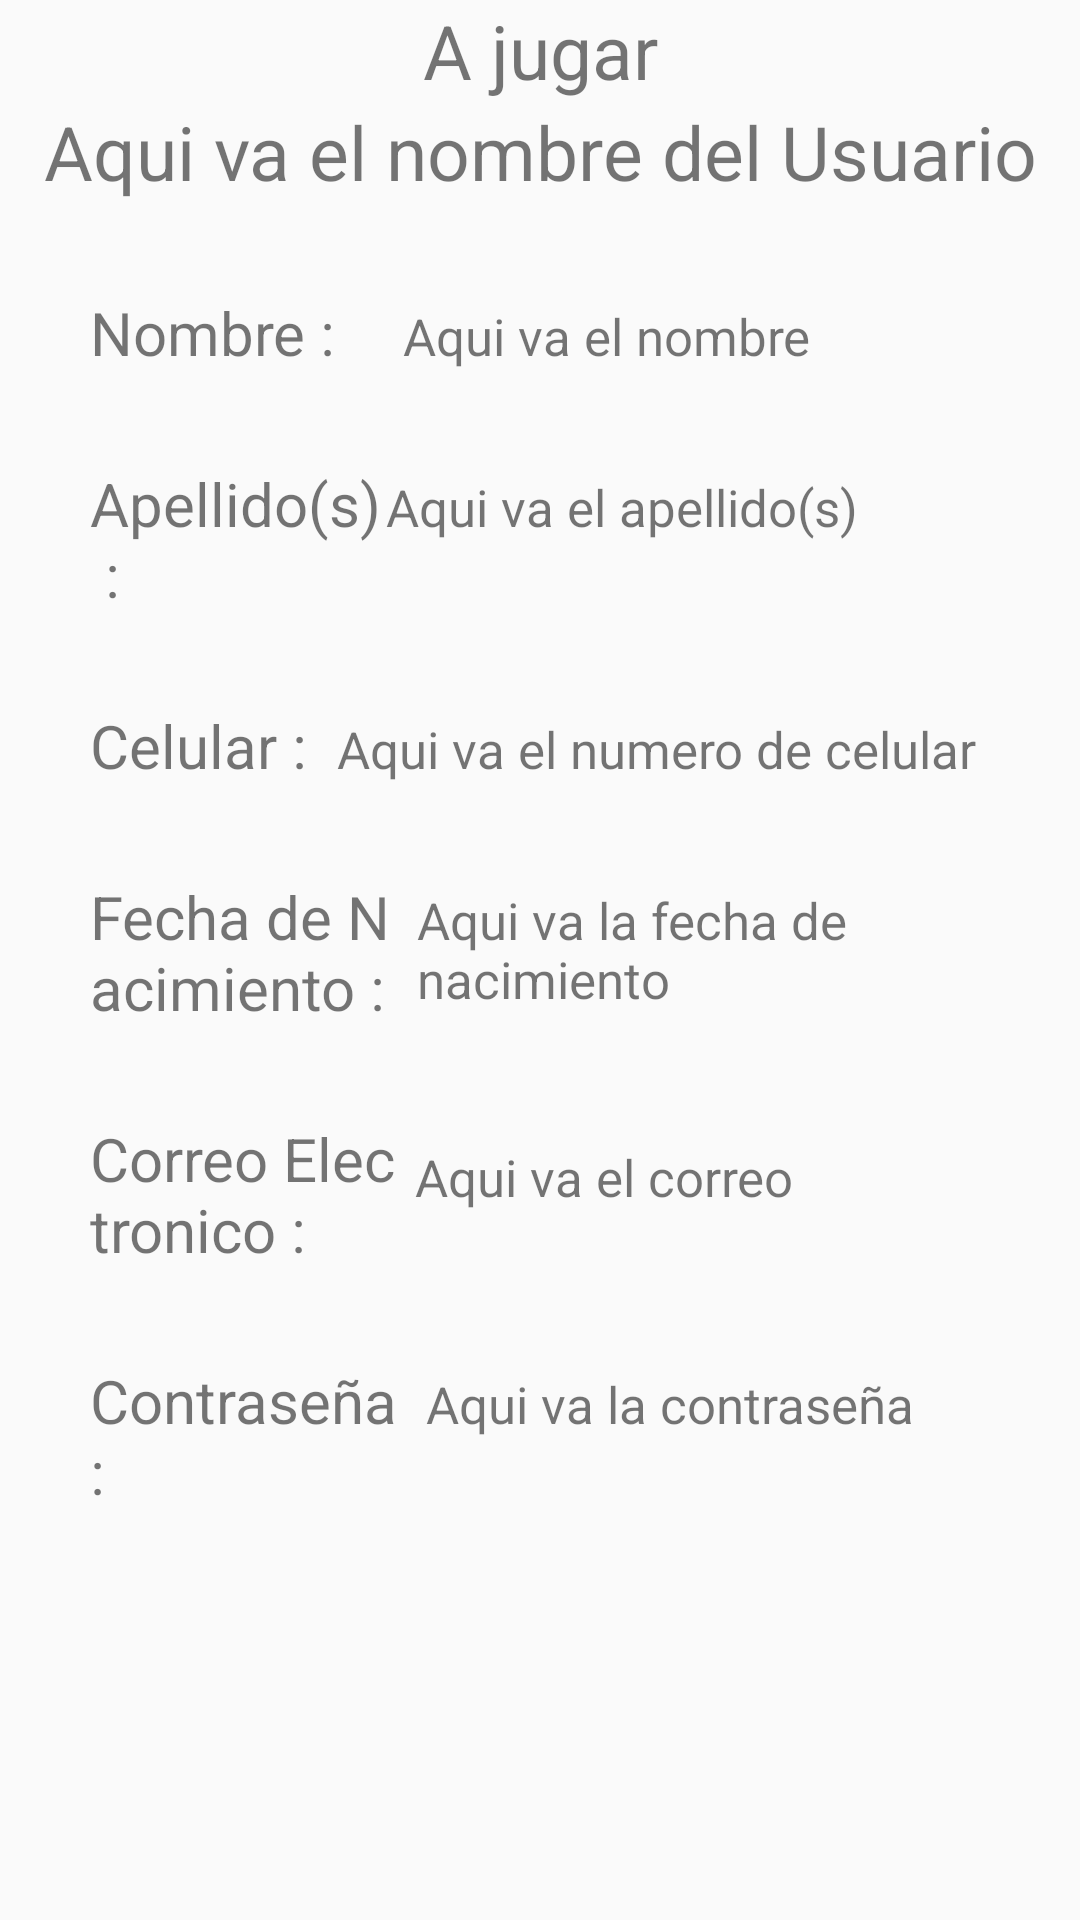

Produce the Android XML layout that renders to this screen, including the resource entries it uses.
<!-- AndroidManifest.xml: application theme AppTheme -->
<!-- res/layout/informacion_usuario.xml -->
<?xml version="1.0" encoding="utf-8"?>
<LinearLayout xmlns:android="http://schemas.android.com/apk/res/android"
    xmlns:app="http://schemas.android.com/apk/res-auto"
    xmlns:tools="http://schemas.android.com/tools"
    android:layout_width="match_parent"
    android:layout_height="match_parent"
    android:orientation="vertical"
    android:background="@drawable/gradient"
    tools:context=".InformacionUsuario">


    <TextView
        android:id="@+id/TituloPaginaPrincipal"
        android:layout_width="match_parent"
        android:layout_height="wrap_content"
        android:text="A jugar"
        android:textSize="25sp"
        android:gravity="center"
        />
    <TextView
        android:id="@+id/tv_usuario"
        android:layout_width="match_parent"
        android:layout_height="wrap_content"
        android:text="Aqui va el nombre del Usuario"
        android:textSize="25sp"
        android:gravity="center"
        />

    <LinearLayout
        android:layout_width="match_parent"
        android:layout_height="wrap_content"
        android:orientation="horizontal">

        <TextView
            android:layout_width="19dp"
            android:layout_height="wrap_content"
            android:layout_marginLeft="30dp"
            android:layout_marginTop="30dp"
            android:layout_weight="1"
            android:text="Nombre :"
            android:textSize="20sp" />

        <TextView
            android:id="@+id/tv_nombre"
            android:layout_width="wrap_content"
            android:layout_height="wrap_content"
            android:layout_weight="1"
            android:layout_marginTop="30dp"
            android:text="Aqui va el nombre "
            android:textSize="17sp"/>
    </LinearLayout>

    <LinearLayout
        android:layout_width="match_parent"
        android:layout_height="wrap_content"
        android:orientation="horizontal">

        <TextView
            android:layout_width="25dp"
            android:layout_height="wrap_content"
            android:layout_marginLeft="30dp"
            android:layout_marginTop="30dp"
            android:layout_weight="1"
            android:text="Apellido(s) :"
            android:textSize="20sp" />

        <TextView
            android:id="@+id/tv_apellido"
            android:layout_width="wrap_content"
            android:layout_height="wrap_content"
            android:layout_weight="1"
            android:layout_marginTop="30dp"
            android:text="Aqui va el apellido(s)"
            android:textSize="17sp"/>
    </LinearLayout>

    <LinearLayout
        android:layout_width="match_parent"
        android:layout_height="wrap_content"
        android:orientation="horizontal">

        <TextView
            android:layout_width="48dp"
            android:layout_height="wrap_content"
            android:layout_marginLeft="30dp"
            android:layout_marginTop="30dp"
            android:layout_weight="1"
            android:text="Celular :"
            android:textSize="20sp" />

        <TextView
            android:id="@+id/tv_celular"
            android:layout_width="wrap_content"
            android:layout_height="wrap_content"
            android:layout_weight="1"
            android:layout_marginTop="30dp"
            android:text="Aqui va el numero de celular"
            android:textSize="17sp"/>
    </LinearLayout>

    <LinearLayout
        android:layout_width="match_parent"
        android:layout_height="wrap_content"
        android:orientation="horizontal">

        <TextView
            android:layout_width="120dp"
            android:layout_height="wrap_content"
            android:layout_marginLeft="30dp"
            android:layout_marginTop="30dp"
            android:layout_weight="1"
            android:text="Fecha de Nacimiento :"
            android:textSize="20sp" />

        <TextView
            android:id="@+id/tv_fechaNacimiento"
            android:layout_width="wrap_content"
            android:layout_height="wrap_content"
            android:layout_weight="1"
            android:layout_marginTop="30dp"
            android:text="Aqui va la fecha de nacimiento"
            android:textSize="17sp"/>
    </LinearLayout>

    <LinearLayout
        android:layout_width="match_parent"
        android:layout_height="wrap_content"
        android:orientation="horizontal">

        <TextView
            android:layout_width="13dp"
            android:layout_height="wrap_content"
            android:layout_marginLeft="30dp"
            android:layout_marginTop="30dp"
            android:layout_weight="1"
            android:text="Correo Electronico :"
            android:textSize="20sp" />

        <TextView
            android:id="@+id/tv_Correo"
            android:layout_width="wrap_content"
            android:layout_height="wrap_content"
            android:layout_weight="1"
            android:layout_marginTop="35dp"
            android:text="Aqui va el correo"
            android:textSize="17sp" />
    </LinearLayout>

    <LinearLayout
        android:layout_width="match_parent"
        android:layout_height="wrap_content"
        android:orientation="horizontal">

        <TextView
            android:layout_width="57dp"
            android:layout_height="wrap_content"
            android:layout_marginLeft="30dp"
            android:layout_marginTop="30dp"
            android:layout_weight="1"
            android:text="Contraseña :"
            android:textSize="20sp" />

        <TextView
            android:id="@+id/tv_password"
            android:layout_width="wrap_content"
            android:layout_height="wrap_content"
            android:layout_weight="1"
            android:layout_marginTop="30dp"
            android:text="Aqui va la contraseña"
            android:textSize="17sp"/>
    </LinearLayout>
</LinearLayout>
<!-- resources referenced by this layout -->
<resources>
  <style name="AppTheme" parent="Theme.AppCompat.Light.DarkActionBar">
          
          <item name="colorPrimary">@color/colorPrimary</item>
          <item name="colorPrimaryDark">@color/colorPrimaryDark</item>
          <item name="colorAccent">@color/colorAccent</item>
      </style>
  
      ;Se agrega el android theme para no mostrar lo azul que aoarece con el tiulo en la parte superior
  <!-- not gathered from this repository: default colours our renderer supplied (Android Studio template values) -->
  <color name="colorPrimary">#FF6200EE</color>
  <color name="colorPrimaryDark">#FF3700B3</color>
  <color name="colorAccent">#FF03DAC5</color>
</resources>
